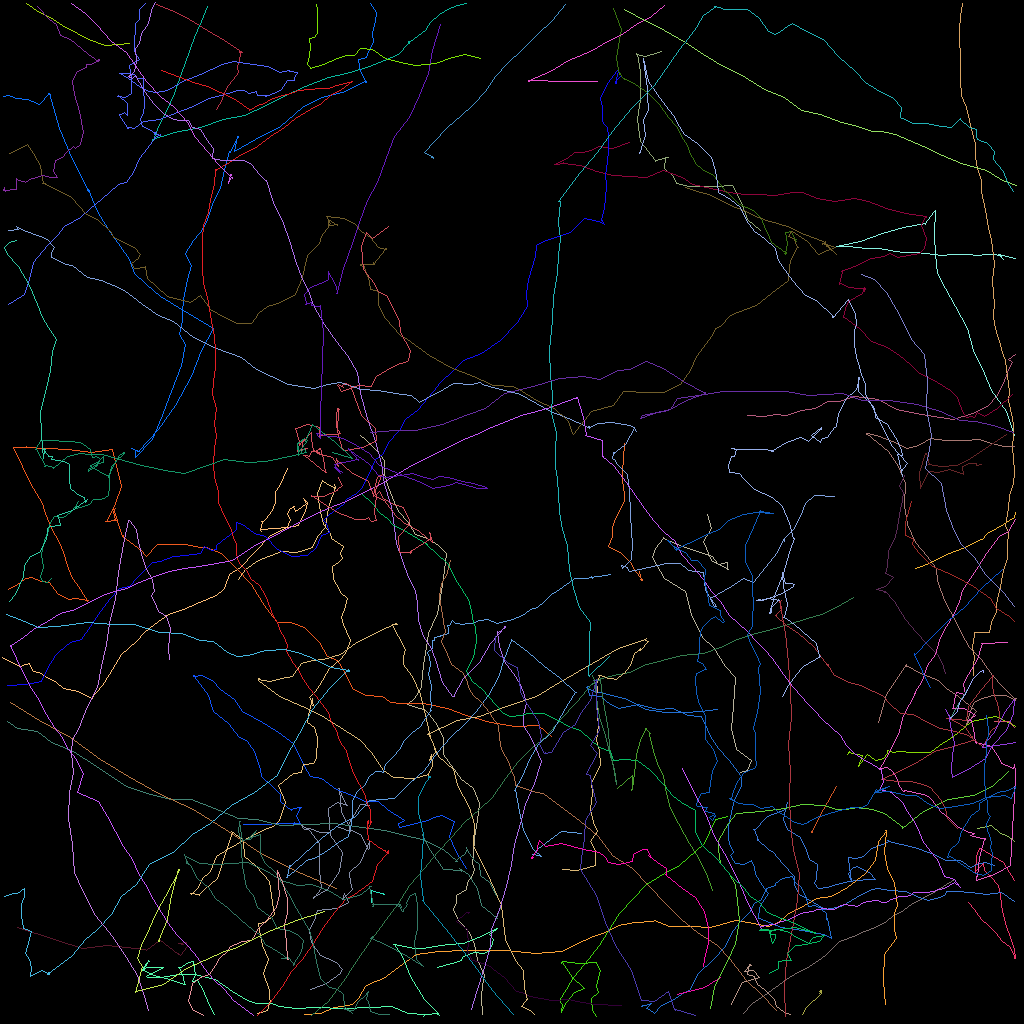

The file beside this chart, header and first rows:
traj_idx, frame, x, y, z
47, 0, 101.5, 104, 0.0
47, 1, 101.4, 103.8, 0.0
47, 2, 101.3, 104, 0.0
47, 3, 101.4, 104, 0.0
47, 4, 102.8, 101.2, 0.0
47, 5, 104.5, 98.19, 0.0
306, 8, 111, 105.1, 0.0
300, 3, 3.25, 0.3805, 0.0
300, 4, 4.921, 1.53, 0.0
300, 5, 6.636, 2.325, 0.0
300, 6, 8.079, 3.41, 0.0
300, 7, 9.643, 4.14, 0.0
300, 8, 11.02, 4.843, 0.0
300, 9, 13.07, 5.594, 0.0
300, 10, 16.1, 5.324, 0.0
10, 0, 105.9, 94.28, 0.0
10, 1, 105.9, 94.24, 0.0
10, 2, 106.1, 93.9, 0.0
10, 3, 106.2, 93.99, 0.0
10, 4, 107.1, 94.21, 0.0
10, 5, 107.8, 94.43, 0.0
10, 6, 107.3, 95.7, 0.0
10, 7, 108.3, 94.24, 0.0
10, 8, 109.4, 94.95, 0.0
10, 9, 110.4, 94.77, 0.0
10, 10, 110.8, 94.13, 0.0
10, 11, 110.9, 93.79, 0.0
10, 12, 111.6, 94.05, 0.0
10, 13, 112.3, 93.9, 0.0
10, 14, 114, 94.03, 0.0
10, 15, 116.2, 94.02, 0.0
10, 16, 117.3, 93.13, 0.0
10, 17, 119.2, 92.02, 0.0
10, 18, 121.3, 90.14, 0.0
10, 19, 124.3, 89.5, 0.0
10, 20, 126.9, 90.69, 0.0
53, 0, 93.37, 51.92, 0.0
53, 1, 95.34, 52.02, 0.0
53, 2, 96.88, 51.69, 0.0
53, 3, 98.23, 51.84, 0.0
53, 4, 100.1, 51.22, 0.0
53, 5, 101.8, 50.97, 0.0
53, 6, 103.3, 50.07, 0.0
53, 7, 104.8, 50.09, 0.0
53, 8, 106.7, 49.44, 0.0
53, 9, 109.7, 49.87, 0.0
53, 10, 112, 51.13, 0.0
53, 11, 114.5, 51.56, 0.0
53, 12, 116.6, 52.03, 0.0
53, 13, 119.1, 52.39, 0.0
53, 14, 121.5, 51.62, 0.0
53, 15, 123.5, 50.63, 0.0
53, 16, 124.6, 49.34, 0.0
53, 17, 125.4, 47.92, 0.0
53, 18, 125.9, 46.54, 0.0
53, 19, 126.2, 45.79, 0.0
53, 20, 126.4, 45.31, 0.0
53, 21, 125.9, 44.93, 0.0
53, 22, 126.9, 44.19, 0.0
49, 0, 27.01, 13.68, 0.0
... 5,355 more rows
